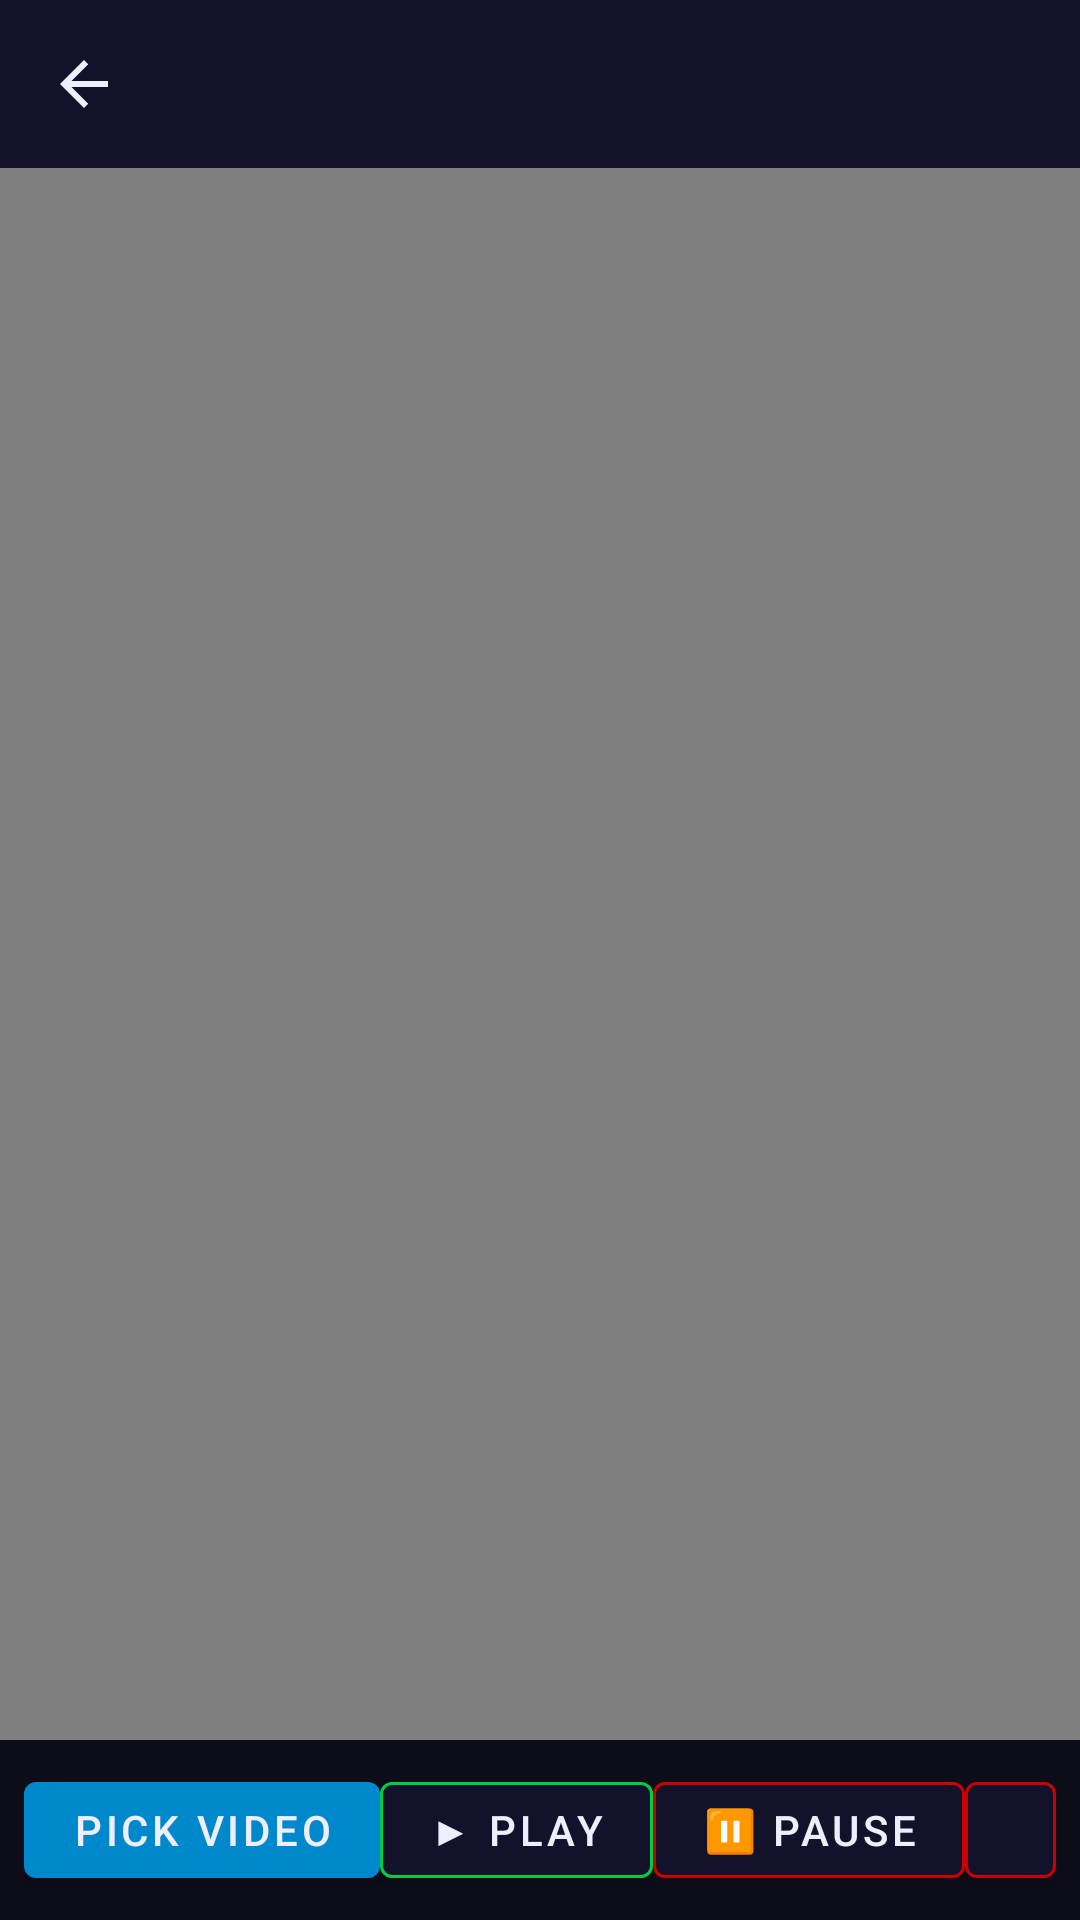

Produce the Android XML layout that renders to this screen, including the resource entries it uses.
<!-- AndroidManifest.xml: application theme Theme.Javis -->
<!-- res/layout/activity_video_studio.xml -->
<?xml version="1.0" encoding="utf-8"?>
<LinearLayout xmlns:android="http://schemas.android.com/apk/res/android"
    xmlns:app="http://schemas.android.com/apk/res-auto"
    android:layout_width="match_parent" android:layout_height="match_parent"
    android:orientation="vertical" android:background="@color/javis_bg_dark">
    <androidx.appcompat.widget.Toolbar android:id="@+id/toolbar"
        android:layout_width="match_parent" android:layout_height="?attr/actionBarSize"
        android:background="@color/javis_bg_surface"
        app:navigationIcon="@drawable/ic_arrow_back"/>
    <VideoView android:id="@+id/video_view"
        android:layout_width="match_parent" android:layout_height="0dp" android:layout_weight="1"
        android:background="@color/javis_bg_surface"/>
    <LinearLayout android:layout_width="match_parent" android:layout_height="wrap_content"
        android:orientation="horizontal" android:padding="8dp" android:gravity="center" android:gap="8dp">
        <com.google.android.material.button.MaterialButton android:id="@+id/btn_pick_video"
            android:layout_width="wrap_content" android:layout_height="44dp" android:text="Pick Video"
            app:backgroundTint="@color/javis_accent_blue"/>
        <com.google.android.material.button.MaterialButton android:id="@+id/btn_play"
            android:layout_width="wrap_content" android:layout_height="44dp" android:text="▶ Play"
            app:backgroundTint="@color/javis_bg_surface" app:strokeColor="@color/javis_accent_green" app:strokeWidth="1dp"/>
        <com.google.android.material.button.MaterialButton android:id="@+id/btn_pause"
            android:layout_width="wrap_content" android:layout_height="44dp" android:text="⏸ Pause"
            app:backgroundTint="@color/javis_bg_surface" app:strokeColor="@color/javis_accent_red" app:strokeWidth="1dp"/>
        <com.google.android.material.button.MaterialButton android:id="@+id/btn_trim"
            android:layout_width="wrap_content" android:layout_height="44dp" android:text="✂ Trim"
            app:backgroundTint="@color/javis_bg_surface" app:strokeColor="@color/javis_accent_red" app:strokeWidth="1dp"/>
        <com.google.android.material.button.MaterialButton android:id="@+id/btn_caption"
            android:layout_width="wrap_content" android:layout_height="44dp" android:text="AI Caption"
            app:backgroundTint="@color/javis_accent_red"/>
    </LinearLayout>
</LinearLayout>
<!-- resources referenced by this layout -->
<resources>
  <color name="javis_accent_blue">#0088CC</color>
  <color name="javis_accent_green">#00CC44</color>
  <color name="javis_accent_red">#CC0000</color>
  <color name="javis_bg_dark">#0D0D1A</color>
  <color name="javis_bg_surface">#12122A</color>
  <!-- drawable ic_arrow_back (drawable) -->
  <?xml version="1.0" encoding="utf-8"?>
  <vector xmlns:android="http://schemas.android.com/apk/res/android"
      android:width="24dp" android:height="24dp" android:viewportWidth="24" android:viewportHeight="24">
      <path android:fillColor="#EEEEFF" android:pathData="M20,11H7.83l5.59,-5.59L12,4l-8,8 8,8 1.41,-1.41L7.83,13H20v-2z"/>
  </vector>
  <style name="Theme.Javis" parent="Theme.MaterialComponents.DayNight.NoActionBar">
          <item name="colorPrimary">@color/javis_accent_red</item>
          <item name="colorPrimaryVariant">@color/javis_accent_red_bright</item>
          <item name="colorOnPrimary">@color/javis_text_primary</item>
          <item name="colorSurface">@color/javis_bg_surface</item>
          <item name="android:windowBackground">@color/javis_bg_dark</item>
          <item name="android:statusBarColor">@color/javis_bg_dark</item>
          <item name="android:navigationBarColor">@color/javis_bg_dark</item>
          <item name="android:textColorPrimary">@color/javis_text_primary</item>
          <item name="android:textColorSecondary">@color/javis_text_secondary</item>
          <item name="toolbarStyle">@style/Widget.Javis.Toolbar</item>
      </style>
  <color name="javis_accent_red_bright">#FF2200</color>
  <color name="javis_text_primary">#EEEEFF</color>
  <color name="javis_text_secondary">#8888AA</color>
  <style name="Widget.Javis.Toolbar" parent="Widget.MaterialComponents.Toolbar">
          <item name="android:background">@color/javis_bg_surface</item>
          <item name="titleTextColor">@color/javis_text_primary</item>
      </style>
</resources>
